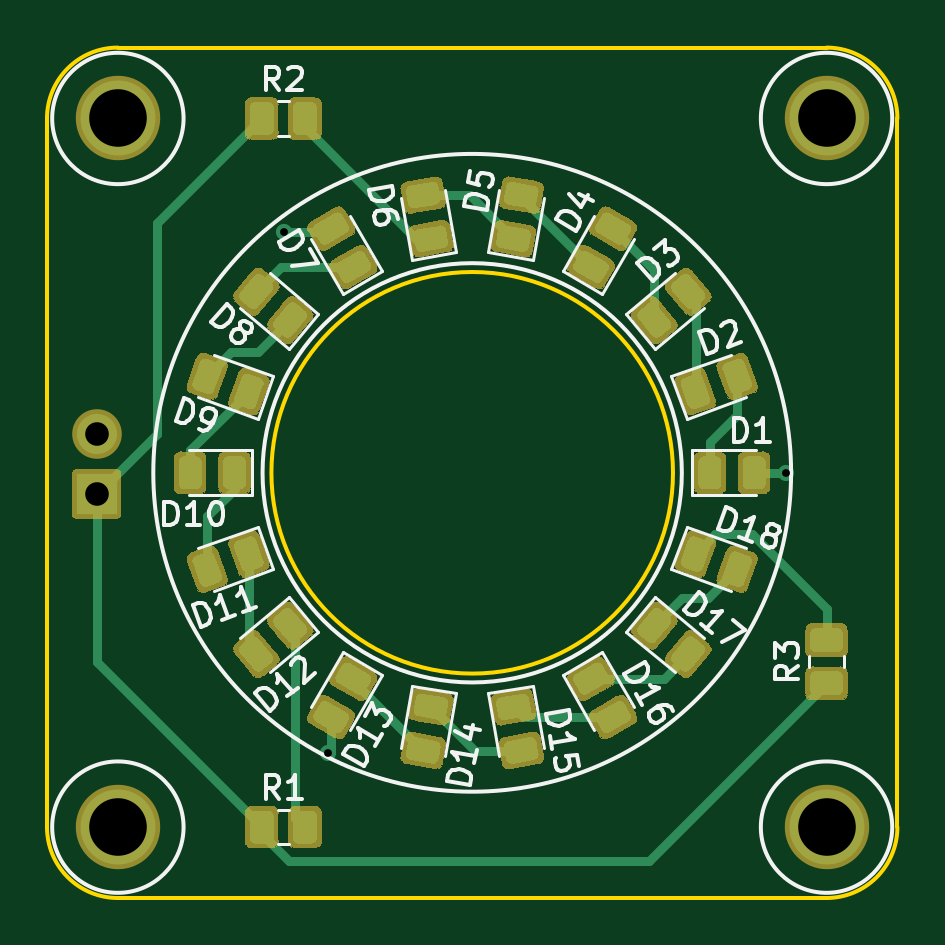
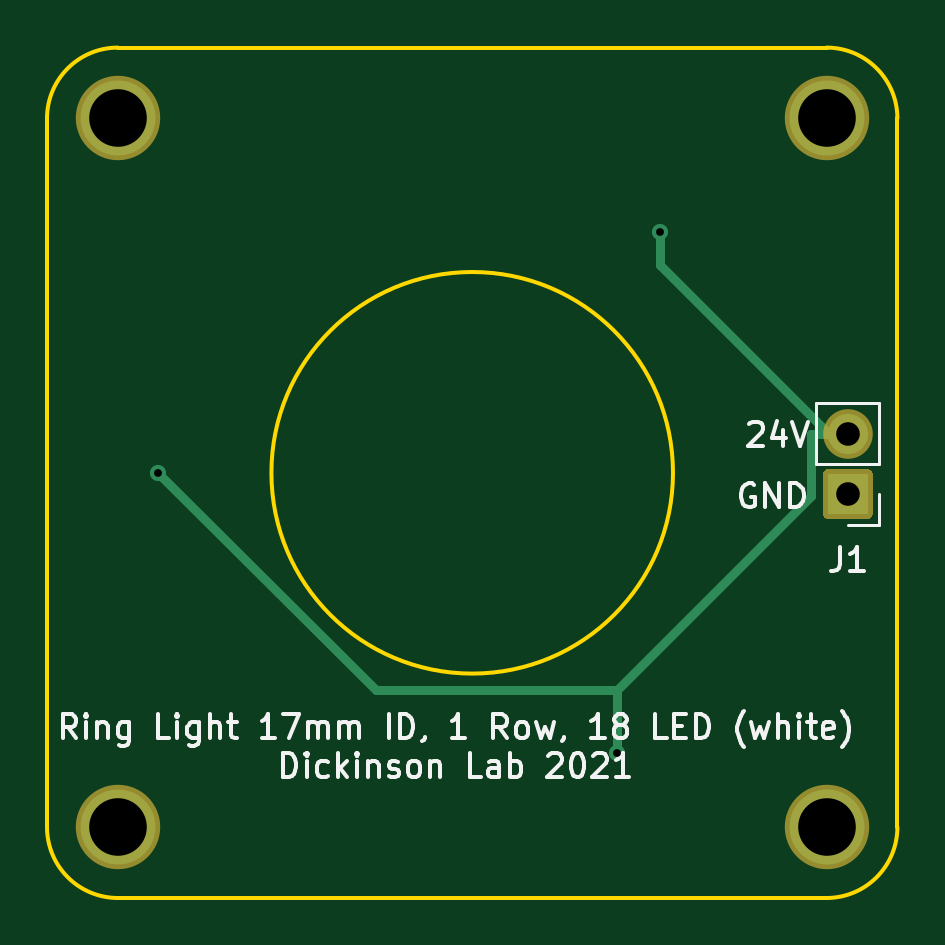
Circuit board: 11 layer files. Board 36.0 x 36.0 mm.
- bottom_copper: led_ring-B_Cu.gbr (1574 bytes)
- bottom_mask: led_ring-B_Mask.gbr (1054 bytes)
- paste: led_ring-B_Paste.gbr (543 bytes)
- bottom_silk: led_ring-B_SilkS.gbr (14709 bytes)
- outline: led_ring-Edge_Cuts.gbr (1139 bytes)
- top_copper: led_ring-F_Cu.gbr (21078 bytes)
- top_mask: led_ring-F_Mask.gbr (153928 bytes)
- paste: led_ring-F_Paste.gbr (15001 bytes)
- top_silk: led_ring-F_SilkS.gbr (19066 bytes)
- drill: led_ring-NPTH.drl (324 bytes)
- drill: led_ring-PTH.drl (497 bytes)

=== bottom_copper: led_ring-B_Cu.gbr ===
G04 #@! TF.GenerationSoftware,KiCad,Pcbnew,5.1.9-73d0e3b20d~88~ubuntu20.10.1*
G04 #@! TF.CreationDate,2021-09-15T14:45:45-07:00*
G04 #@! TF.ProjectId,led_ring,6c65645f-7269-46e6-972e-6b696361645f,rev?*
G04 #@! TF.SameCoordinates,Original*
G04 #@! TF.FileFunction,Copper,L2,Bot*
G04 #@! TF.FilePolarity,Positive*
%FSLAX46Y46*%
G04 Gerber Fmt 4.6, Leading zero omitted, Abs format (unit mm)*
G04 Created by KiCad (PCBNEW 5.1.9-73d0e3b20d~88~ubuntu20.10.1) date 2021-09-15 14:45:45*
%MOMM*%
%LPD*%
G01*
G04 APERTURE LIST*
G04 #@! TA.AperFunction,ComponentPad*
%ADD10C,3.175000*%
G04 #@! TD*
G04 #@! TA.AperFunction,ComponentPad*
%ADD11R,1.700000X1.700000*%
G04 #@! TD*
G04 #@! TA.AperFunction,ComponentPad*
%ADD12O,1.700000X1.700000*%
G04 #@! TD*
G04 #@! TA.AperFunction,ViaPad*
%ADD13C,0.685800*%
G04 #@! TD*
G04 #@! TA.AperFunction,Conductor*
%ADD14C,0.381000*%
G04 #@! TD*
G04 APERTURE END LIST*
D10*
X35800000Y-65800000D03*
X65800000Y-65800000D03*
X65800000Y-35800000D03*
X35800000Y-35800000D03*
D11*
X34900000Y-51700000D03*
D12*
X34900000Y-49160000D03*
D13*
X42831100Y-40588000D03*
X44685600Y-62679000D03*
X64103000Y-50799500D03*
D14*
X35674400Y-49160000D02*
X42831100Y-42003300D01*
X42831100Y-42003300D02*
X42831100Y-40588000D01*
X35674400Y-49160000D02*
X36448800Y-49160000D01*
X34900000Y-49160000D02*
X35674400Y-49160000D01*
X44685600Y-60011700D02*
X44685600Y-62679000D01*
X64103000Y-50799500D02*
X54890800Y-60011700D01*
X54890800Y-60011700D02*
X44685600Y-60011700D01*
X36448800Y-49160000D02*
X36448800Y-51774900D01*
X36448800Y-51774900D02*
X44685600Y-60011700D01*
M02*

=== bottom_mask: led_ring-B_Mask.gbr ===
G04 #@! TF.GenerationSoftware,KiCad,Pcbnew,5.1.9-73d0e3b20d~88~ubuntu20.10.1*
G04 #@! TF.CreationDate,2021-09-15T14:45:45-07:00*
G04 #@! TF.ProjectId,led_ring,6c65645f-7269-46e6-972e-6b696361645f,rev?*
G04 #@! TF.SameCoordinates,Original*
G04 #@! TF.FileFunction,Soldermask,Bot*
G04 #@! TF.FilePolarity,Negative*
%FSLAX46Y46*%
G04 Gerber Fmt 4.6, Leading zero omitted, Abs format (unit mm)*
G04 Created by KiCad (PCBNEW 5.1.9-73d0e3b20d~88~ubuntu20.10.1) date 2021-09-15 14:45:45*
%MOMM*%
%LPD*%
G01*
G04 APERTURE LIST*
%ADD10C,3.575000*%
%ADD11O,2.100000X2.100000*%
G04 APERTURE END LIST*
D10*
X35800000Y-65800000D03*
X65800000Y-65800000D03*
X65800000Y-35800000D03*
X35800000Y-35800000D03*
G36*
G01*
X33850000Y-52550000D02*
X33850000Y-50850000D01*
G75*
G02*
X34050000Y-50650000I200000J0D01*
G01*
X35750000Y-50650000D01*
G75*
G02*
X35950000Y-50850000I0J-200000D01*
G01*
X35950000Y-52550000D01*
G75*
G02*
X35750000Y-52750000I-200000J0D01*
G01*
X34050000Y-52750000D01*
G75*
G02*
X33850000Y-52550000I0J200000D01*
G01*
G37*
D11*
X34900000Y-49160000D03*
M02*

=== paste: led_ring-B_Paste.gbr ===
G04 #@! TF.GenerationSoftware,KiCad,Pcbnew,5.1.9-73d0e3b20d~88~ubuntu20.10.1*
G04 #@! TF.CreationDate,2021-09-15T14:45:45-07:00*
G04 #@! TF.ProjectId,led_ring,6c65645f-7269-46e6-972e-6b696361645f,rev?*
G04 #@! TF.SameCoordinates,Original*
G04 #@! TF.FileFunction,Paste,Bot*
G04 #@! TF.FilePolarity,Positive*
%FSLAX46Y46*%
G04 Gerber Fmt 4.6, Leading zero omitted, Abs format (unit mm)*
G04 Created by KiCad (PCBNEW 5.1.9-73d0e3b20d~88~ubuntu20.10.1) date 2021-09-15 14:45:45*
%MOMM*%
%LPD*%
G01*
G04 APERTURE LIST*
G04 APERTURE END LIST*
M02*

=== bottom_silk: led_ring-B_SilkS.gbr (14709 bytes, source omitted) ===
=== outline: led_ring-Edge_Cuts.gbr ===
G04 #@! TF.GenerationSoftware,KiCad,Pcbnew,5.1.9-73d0e3b20d~88~ubuntu20.10.1*
G04 #@! TF.CreationDate,2021-09-15T14:45:45-07:00*
G04 #@! TF.ProjectId,led_ring,6c65645f-7269-46e6-972e-6b696361645f,rev?*
G04 #@! TF.SameCoordinates,Original*
G04 #@! TF.FileFunction,Profile,NP*
%FSLAX46Y46*%
G04 Gerber Fmt 4.6, Leading zero omitted, Abs format (unit mm)*
G04 Created by KiCad (PCBNEW 5.1.9-73d0e3b20d~88~ubuntu20.10.1) date 2021-09-15 14:45:45*
%MOMM*%
%LPD*%
G01*
G04 APERTURE LIST*
G04 #@! TA.AperFunction,Profile*
%ADD10C,0.150000*%
G04 #@! TD*
G04 APERTURE END LIST*
D10*
X35800000Y-32800000D02*
X65800000Y-32800000D01*
X32800000Y-35800000D02*
X32800000Y-65800000D01*
X35800000Y-68800000D02*
G75*
G02*
X32800000Y-65800000I0J3000000D01*
G01*
X68800000Y-65800000D02*
G75*
G02*
X65800000Y-68800000I-3000000J0D01*
G01*
X65800000Y-32800000D02*
G75*
G02*
X68800000Y-35800000I0J-3000000D01*
G01*
X32800000Y-35800000D02*
G75*
G02*
X35800000Y-32800000I3000000J0D01*
G01*
X68800000Y-35800000D02*
X68800000Y-65800000D01*
X65800000Y-68800000D02*
X35800000Y-68800000D01*
X59300000Y-50800000D02*
G75*
G03*
X59300000Y-50800000I-8500000J0D01*
G01*
M02*

=== top_copper: led_ring-F_Cu.gbr (21078 bytes, source omitted) ===
=== top_mask: led_ring-F_Mask.gbr (153928 bytes, source omitted) ===
=== paste: led_ring-F_Paste.gbr (15001 bytes, source omitted) ===
=== top_silk: led_ring-F_SilkS.gbr (19066 bytes, source omitted) ===
=== drill: led_ring-NPTH.drl ===
M48
; DRILL file {KiCad 5.1.9-73d0e3b20d~88~ubuntu20.10.1} date Wed Sep 15 14:45:43 2021
; FORMAT={-:-/ absolute / inch / decimal}
; #@! TF.CreationDate,2021-09-15T14:45:43-07:00
; #@! TF.GenerationSoftware,Kicad,Pcbnew,5.1.9-73d0e3b20d~88~ubuntu20.10.1
; #@! TF.FileFunction,NonPlated,1,2,NPTH
FMAT,2
INCH
%
G90
G05
T0
M30

=== drill: led_ring-PTH.drl ===
M48
; DRILL file {KiCad 5.1.9-73d0e3b20d~88~ubuntu20.10.1} date Wed Sep 15 14:45:43 2021
; FORMAT={-:-/ absolute / inch / decimal}
; #@! TF.CreationDate,2021-09-15T14:45:43-07:00
; #@! TF.GenerationSoftware,Kicad,Pcbnew,5.1.9-73d0e3b20d~88~ubuntu20.10.1
; #@! TF.FileFunction,Plated,1,2,PTH
FMAT,2
INCH
T1C0.0130
T2C0.0394
T3C0.0960
%
G90
G05
T1
X1.6863Y-1.598
X1.7593Y-2.4677
X2.5237Y-2.0
T2
X1.374Y-1.9354
X1.374Y-2.0354
T3
X1.4094Y-1.4094
X1.4094Y-2.5906
X2.5906Y-1.4094
X2.5906Y-2.5906
T0
M30

